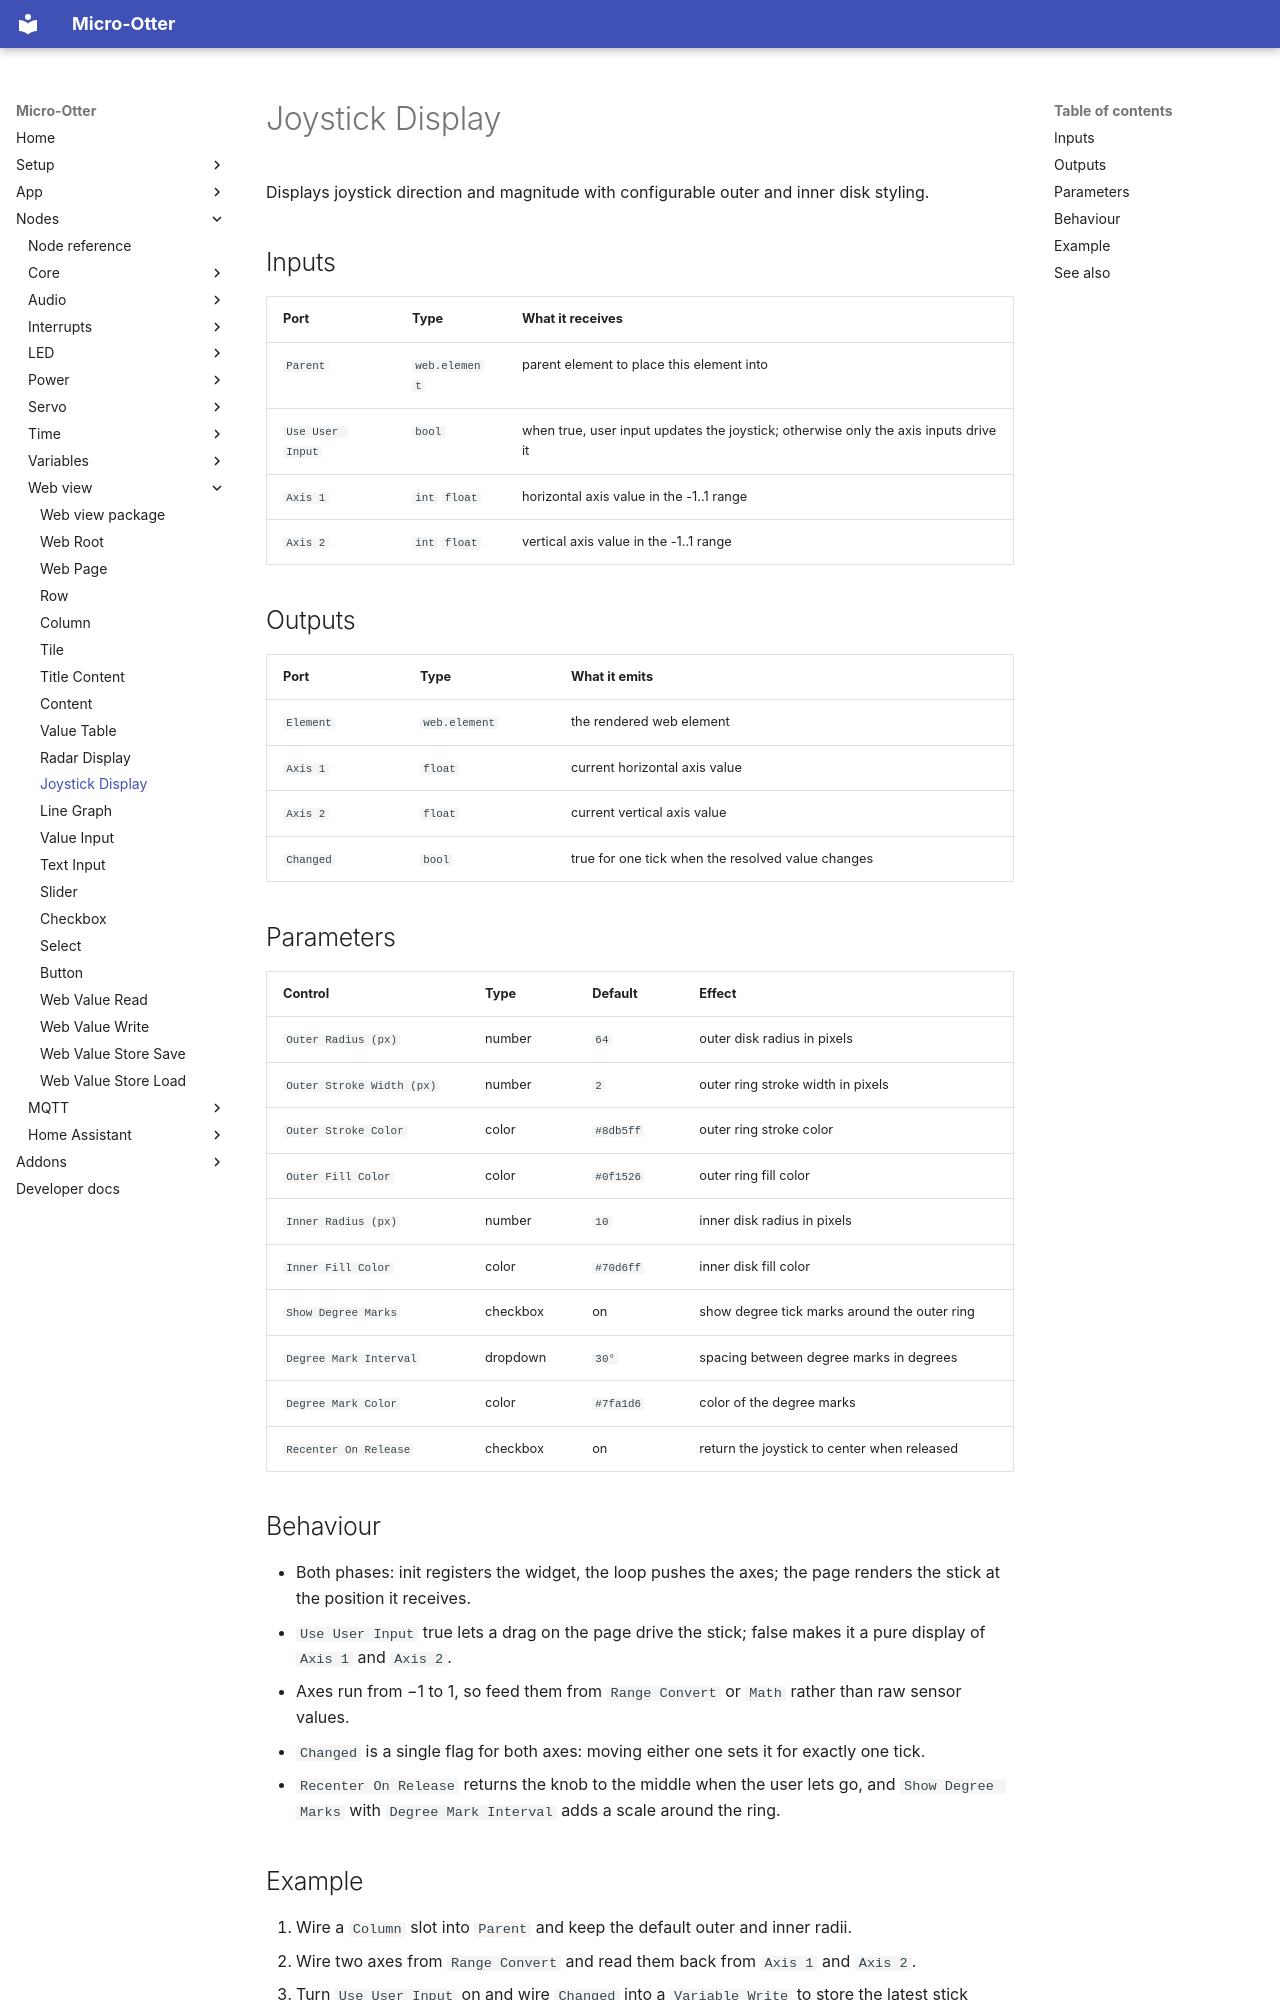

repository: dodeka12/micro-otter · page: nodes/webview/joystick-display/index.html · generator: mkdocs

# Joystick Display

Displays joystick direction and magnitude with configurable outer and inner disk styling.

## Inputs

| Port | Type | What it receives |
|---|---|---|
| `Parent` | `web.element` | parent element to place this element into |
| `Use User Input` | `bool` | when true, user input updates the joystick; otherwise only the axis inputs drive it |
| `Axis 1` | `int` `float` | horizontal axis value in the -1..1 range |
| `Axis 2` | `int` `float` | vertical axis value in the -1..1 range |

## Outputs

| Port | Type | What it emits |
|---|---|---|
| `Element` | `web.element` | the rendered web element |
| `Axis 1` | `float` | current horizontal axis value |
| `Axis 2` | `float` | current vertical axis value |
| `Changed` | `bool` | true for one tick when the resolved value changes |

## Parameters

| Control | Type | Default | Effect |
|---|---|---|---|
| `Outer Radius (px)` | number | `64` | outer disk radius in pixels |
| `Outer Stroke Width (px)` | number | `2` | outer ring stroke width in pixels |
| `Outer Stroke Color` | color | `#8db5ff` | outer ring stroke color |
| `Outer Fill Color` | color | `#0f1526` | outer ring fill color |
| `Inner Radius (px)` | number | `10` | inner disk radius in pixels |
| `Inner Fill Color` | color | `#70d6ff` | inner disk fill color |
| `Show Degree Marks` | checkbox | on | show degree tick marks around the outer ring |
| `Degree Mark Interval` | dropdown | `30°` | spacing between degree marks in degrees |
| `Degree Mark Color` | color | `#7fa1d6` | color of the degree marks |
| `Recenter On Release` | checkbox | on | return the joystick to center when released |

## Behaviour

- Both phases: init registers the widget, the loop pushes the axes; the page renders the stick at the
  position it receives.
- `Use User Input` true lets a drag on the page drive the stick; false makes it a pure display of
  `Axis 1` and `Axis 2`.
- Axes run from −1 to 1, so feed them from `Range Convert` or `Math` rather than raw sensor values.
- `Changed` is a single flag for both axes: moving either one sets it for exactly one tick.
- `Recenter On Release` returns the knob to the middle when the user lets go, and `Show Degree Marks`
  with `Degree Mark Interval` adds a scale around the ring.
